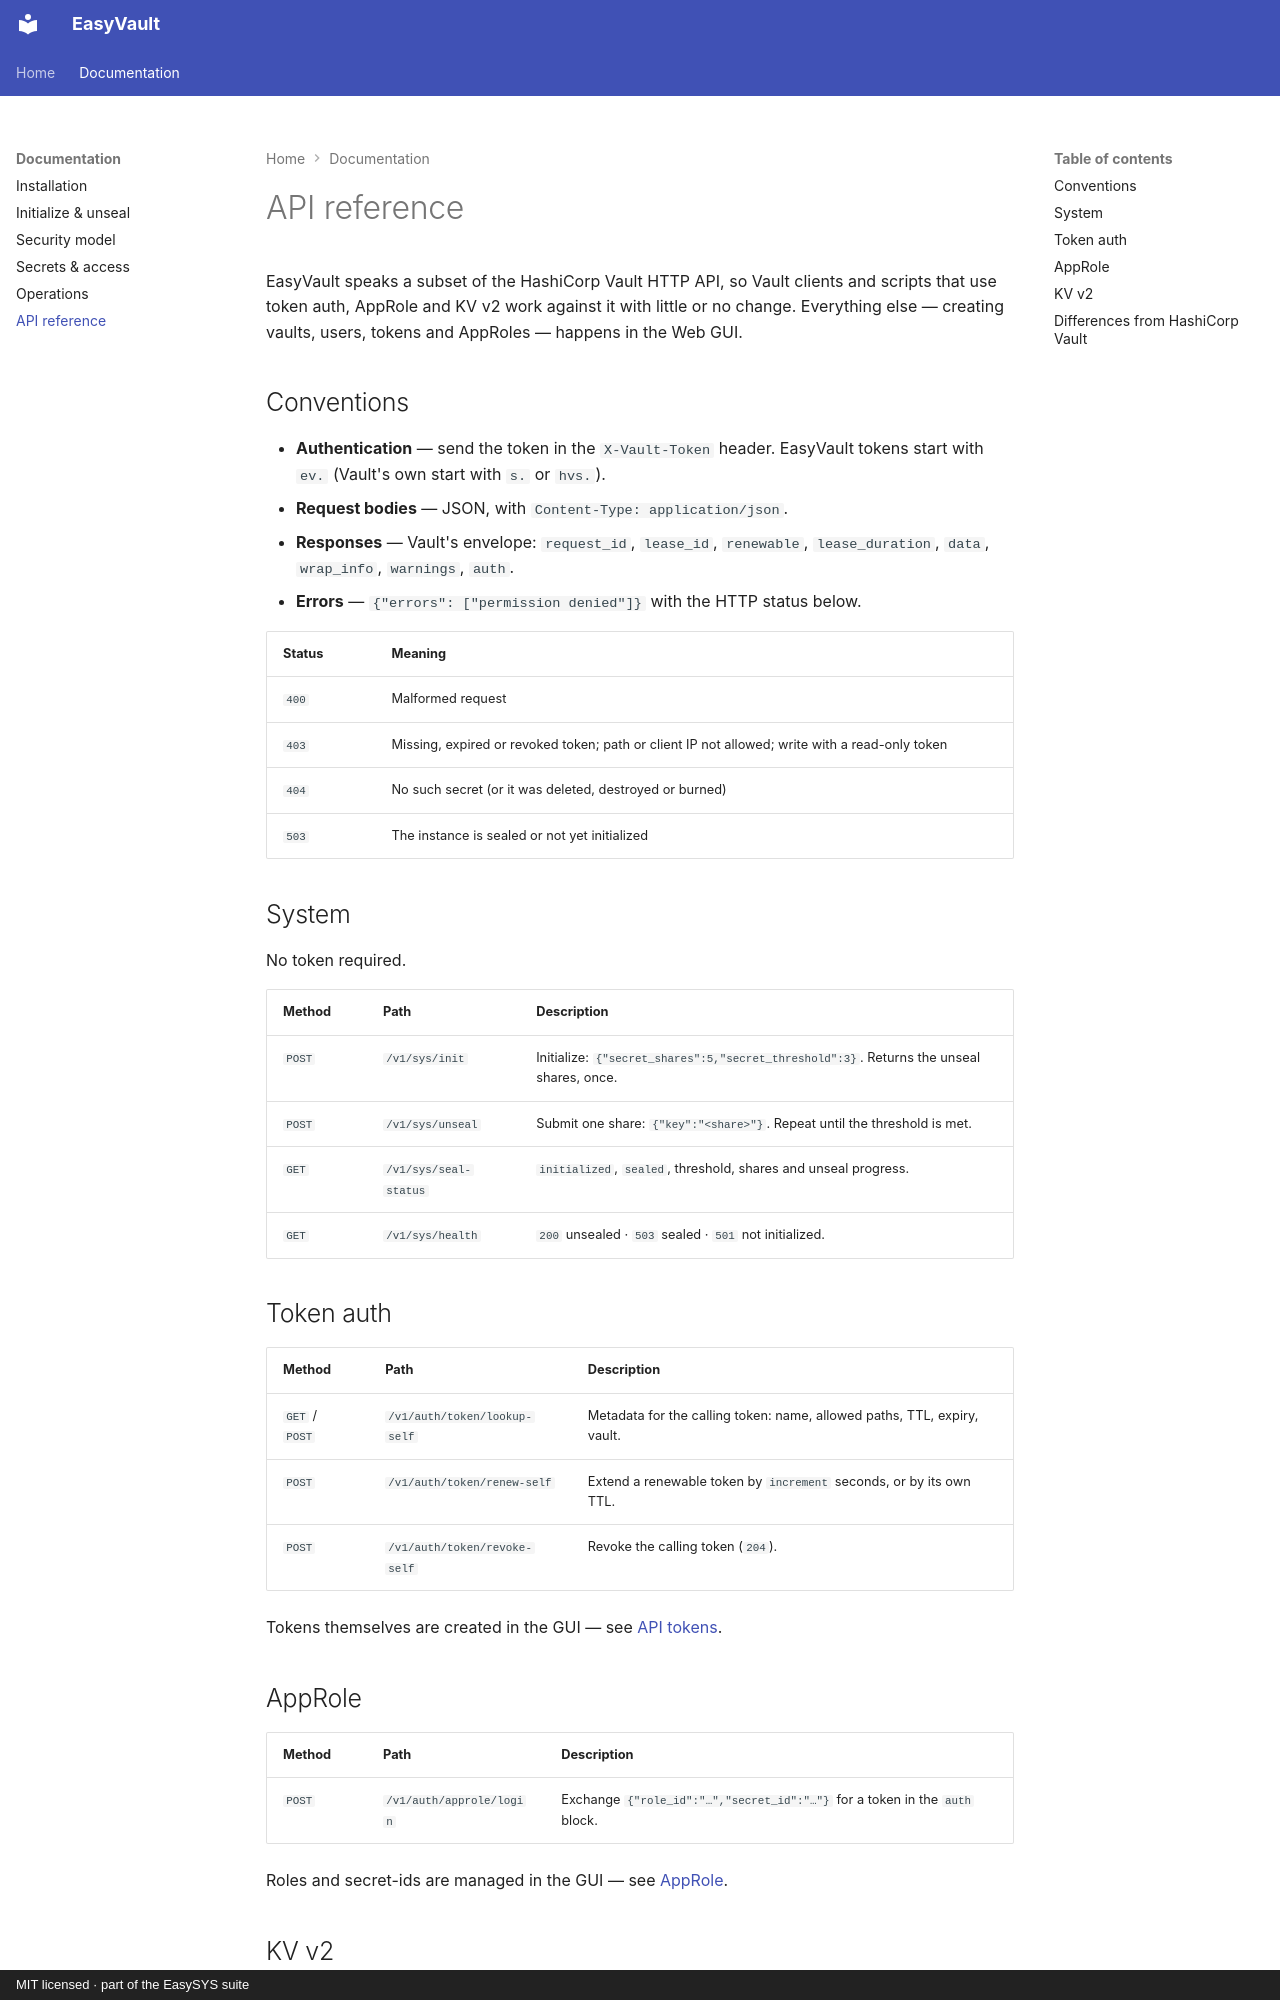

repository: easysysio/EasyVault · page: reference/index.html · generator: mkdocs · copyright: MIT licensed · part of the EasySYS suite

# API reference

EasyVault speaks a subset of the HashiCorp Vault HTTP API, so Vault clients and
scripts that use token auth, AppRole and KV v2 work against it with little or no
change. Everything else — creating vaults, users, tokens and AppRoles — happens
in the Web GUI.

## Conventions

- **Authentication** — send the token in the `X-Vault-Token` header. EasyVault
  tokens start with `ev.` (Vault's own start with `s.` or `hvs.`).
- **Request bodies** — JSON, with `Content-Type: application/json`.
- **Responses** — Vault's envelope: `request_id`, `lease_id`, `renewable`,
  `lease_duration`, `data`, `wrap_info`, `warnings`, `auth`.
- **Errors** — `{"errors": ["permission denied"]}` with the HTTP status below.

| Status | Meaning |
|---|---|
| `400` | Malformed request |
| `403` | Missing, expired or revoked token; path or client IP not allowed; write with a read-only token |
| `404` | No such secret (or it was deleted, destroyed or burned) |
| `503` | The instance is sealed or not yet initialized |

## System

No token required.

| Method | Path | Description |
|---|---|---|
| `POST` | `/v1/sys/init` | Initialize: `{"secret_shares":5,"secret_threshold":3}`. Returns the unseal shares, once. |
| `POST` | `/v1/sys/unseal` | Submit one share: `{"key":"<share>"}`. Repeat until the threshold is met. |
| `GET` | `/v1/sys/seal-status` | `initialized`, `sealed`, threshold, shares and unseal progress. |
| `GET` | `/v1/sys/health` | `200` unsealed · `503` sealed · `501` not initialized. |

## Token auth

| Method | Path | Description |
|---|---|---|
| `GET` / `POST` | `/v1/auth/token/lookup-self` | Metadata for the calling token: name, allowed paths, TTL, expiry, vault. |
| `POST` | `/v1/auth/token/renew-self` | Extend a renewable token by `increment` seconds, or by its own TTL. |
| `POST` | `/v1/auth/token/revoke-self` | Revoke the calling token (`204`). |

Tokens themselves are created in the GUI — see [API tokens](secrets.md#api-tokens).

## AppRole

| Method | Path | Description |
|---|---|---|
| `POST` | `/v1/auth/approle/login` | Exchange `{"role_id":"…","secret_id":"…"}` for a token in the `auth` block. |

Roles and secret-ids are managed in the GUI — see [AppRole](secrets.md#approle-ci-automation).
